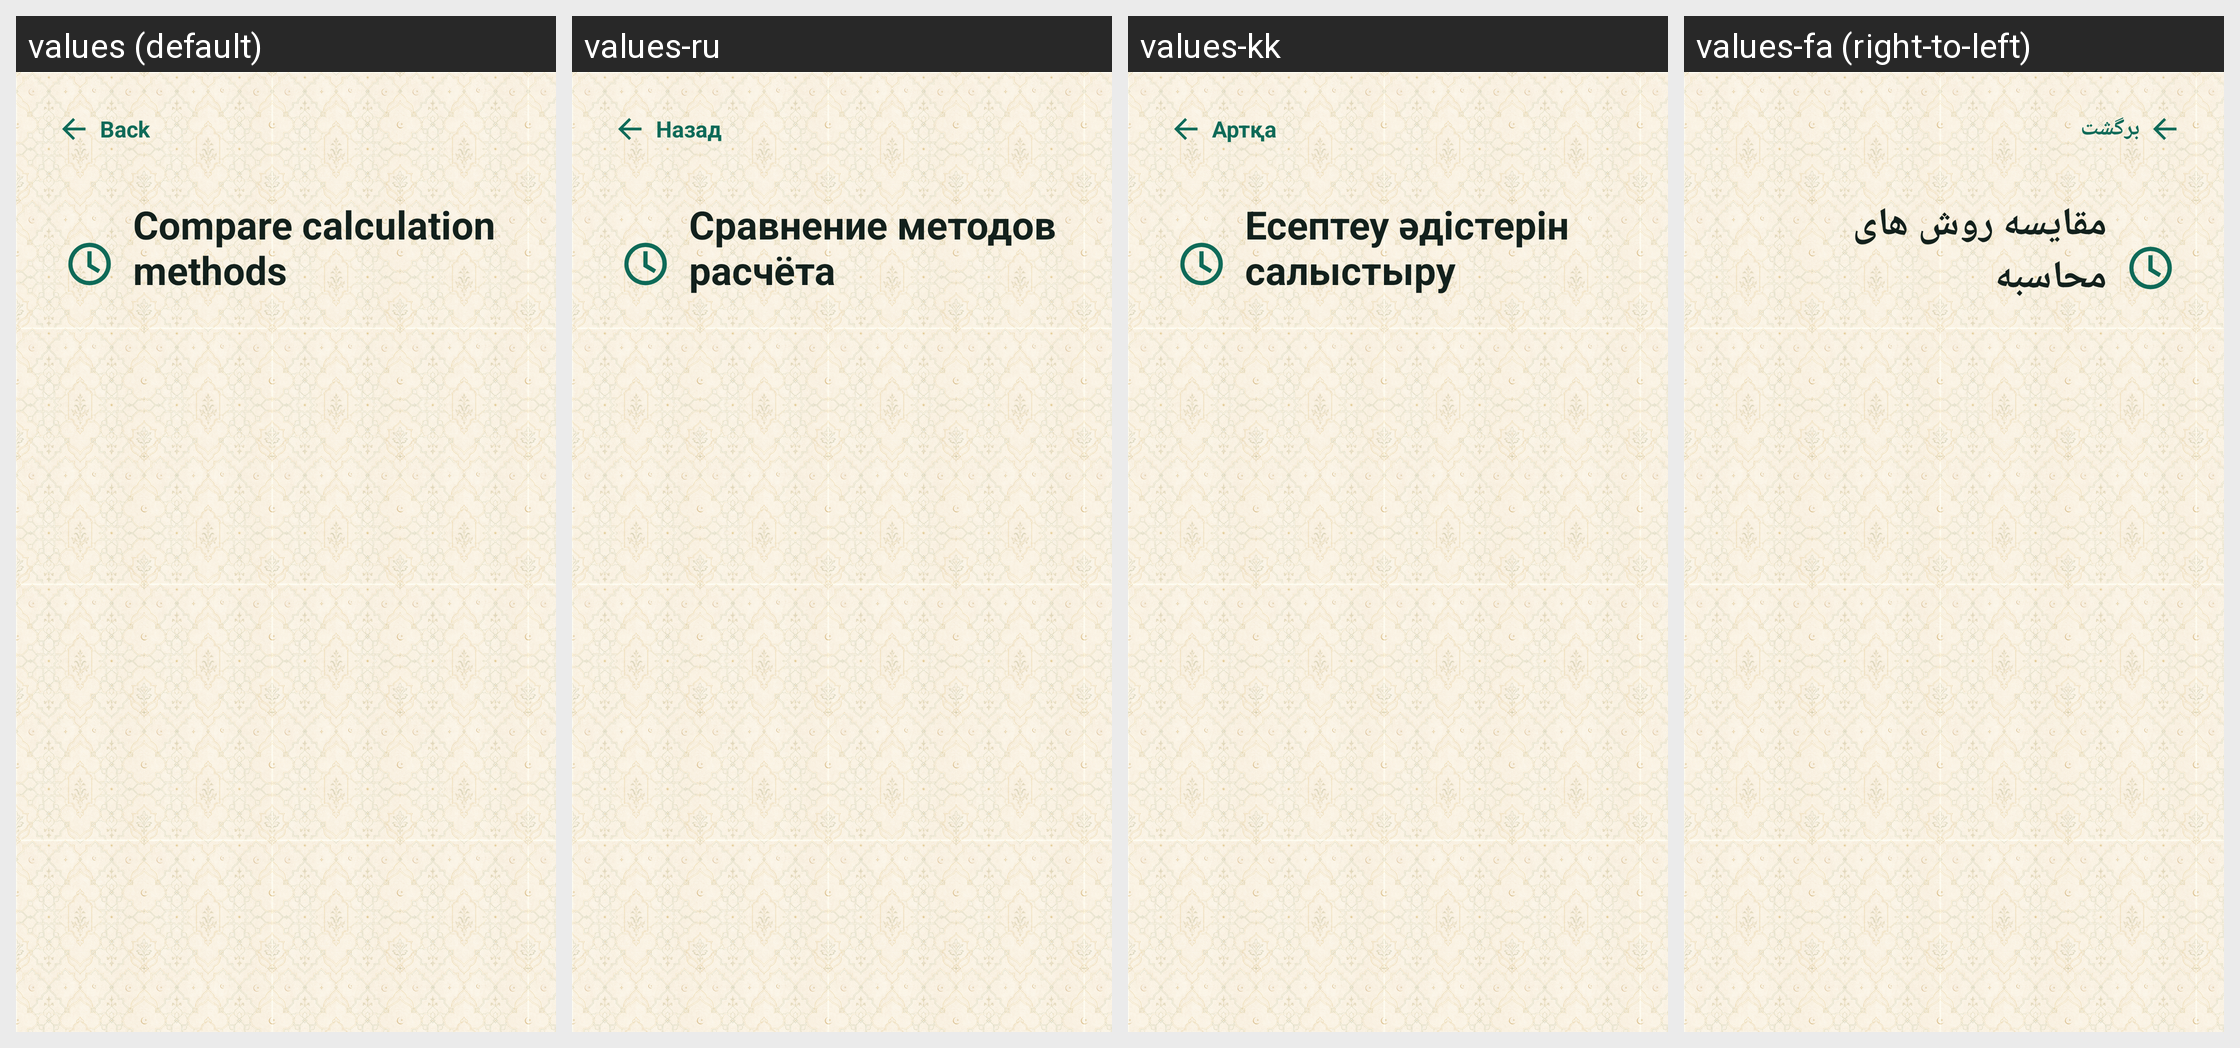

Translations of the strings shown on this Android screen, per locale in the grid:
Android screen res/layout/activity_method_comparison.xml rendered under 4 locales, left to right: values (default), values-ru, values-kk, values-fa (right-to-left). Device: Nexus 5 (rendered at 1080×1920; each locale shown at half size, 540×960, under a caption strip naming it); theme AppTheme.
Other locales in the repository, not shown: values-ar, values-az, values-bn, values-de, values-es, values-fr, values-ha, values-hi, values-in, values-it, values-ja, values-ko, values-ms, values-nl, values-pt, values-sq, values-sw, values-tr, values-ur, values-uz, values-zh.
Strings drawn on this screen, with the default value and each locale's value (text and hints the layout hard-codes, and strings that could not be matched under every locale, appear in the picture but are not listed):

back
  values: Back
  values-ru: Назад
  values-kk: Артқа
  values-fa: برگشت

method_comparison_title
  values: Compare calculation methods
  values-ru: Сравнение методов расчёта
  values-kk: Есептеу әдістерін салыстыру
  values-fa: مقایسه روش های محاسبه
